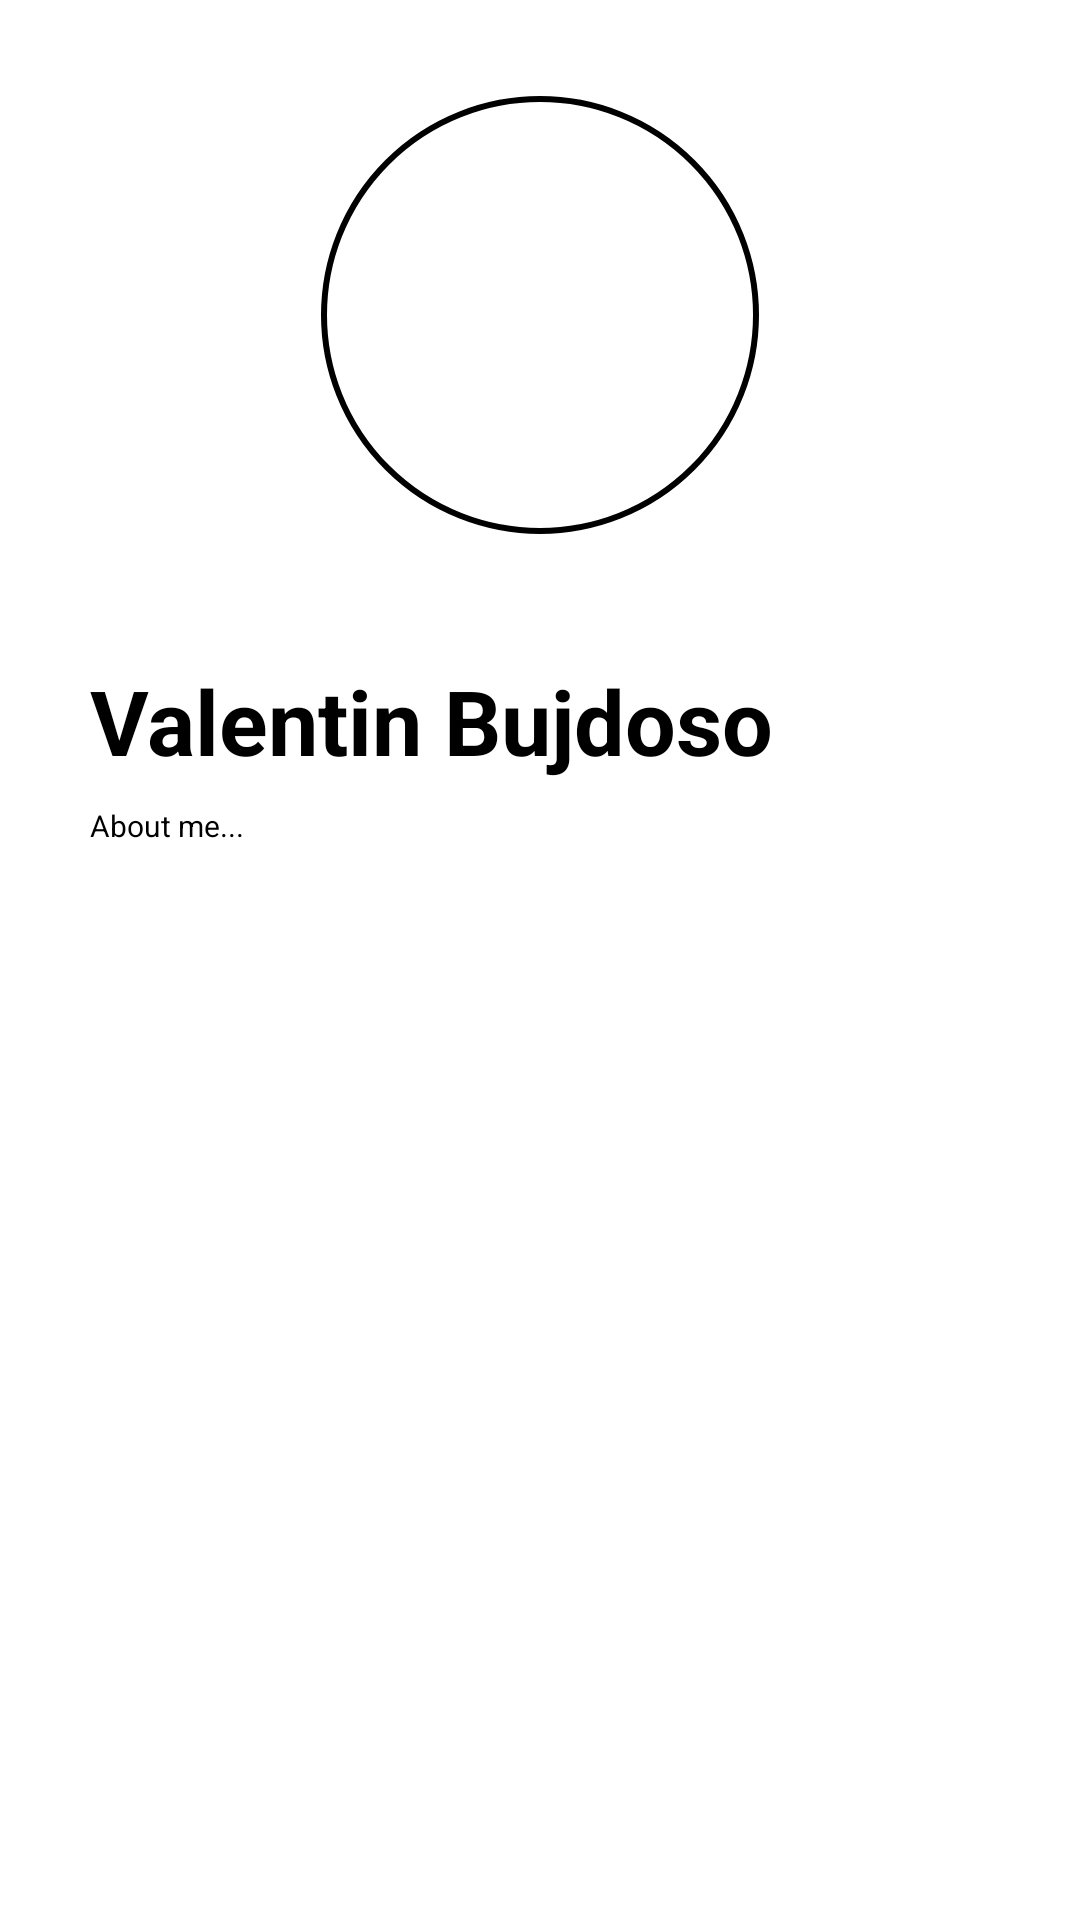

Layout XML and referenced resources for this Android screen:
<!-- AndroidManifest.xml: application theme Theme.Lab6 -->
<!-- res/layout/fragment_about_me.xml -->
<?xml version="1.0" encoding="utf-8"?>
<LinearLayout xmlns:android="http://schemas.android.com/apk/res/android"
    xmlns:app="http://schemas.android.com/apk/res-auto"
    xmlns:tools="http://schemas.android.com/tools"
    android:layout_width="match_parent"
    android:layout_height="match_parent"
    android:orientation="vertical"
    android:padding="30dp">

    <com.google.android.material.imageview.ShapeableImageView
        android:id="@+id/profileImageView"
        android:layout_width="150dp"
        android:layout_height="150dp"
        android:src="@drawable/profile"
        android:layout_gravity="center_horizontal"
        android:layout_marginBottom="40dp"
        android:padding="3dp"
        app:strokeColor="@color/black"
        app:strokeWidth="2dp"
        app:shapeAppearanceOverlay="@style/RoundedImageView" />

    <TextView
        android:id="@+id/nameTextView"
        android:layout_width="wrap_content"
        android:layout_height="wrap_content"
        android:text="Valentin Bujdoso"
        android:textSize="30sp"
        android:textStyle="bold"
        android:layout_marginBottom="8dp" />

    <TextView
        android:id="@+id/detailTextView"
        android:layout_width="wrap_content"
        android:layout_height="wrap_content"
        android:text="About me..."
        android:textSize="10sp"
        android:layout_marginBottom="16dp" />
</LinearLayout>
<!-- resources referenced by this layout -->
<resources>
  <style name="RoundedImageView">
          <item name="cornerSize">50%</item>
      </style>
  <!-- not gathered from this repository: default colours our renderer supplied (Android Studio template values) -->
  <color name="black">#FF000000</color>
</resources>
